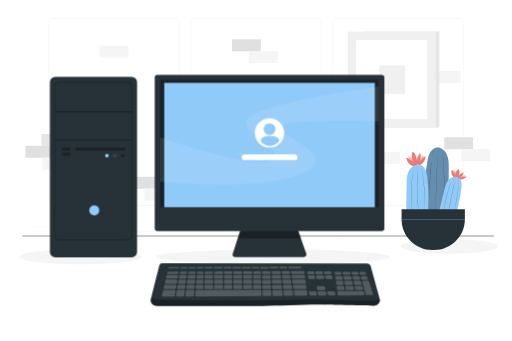
t = 0.00 s
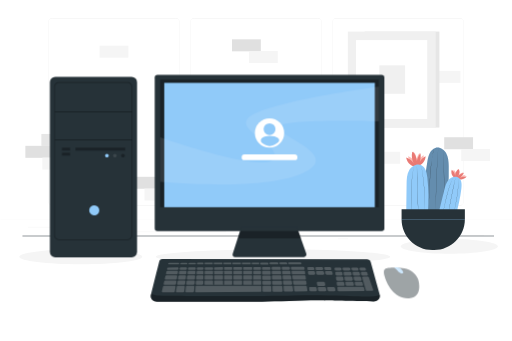
t = 0.93 s
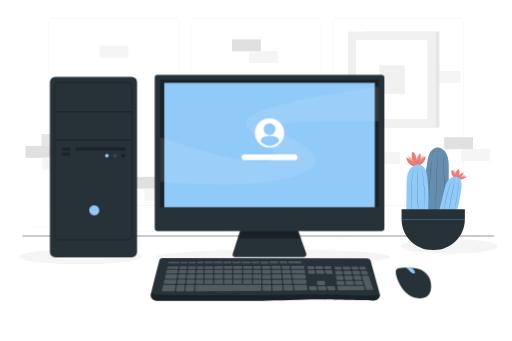
t = 1.87 s
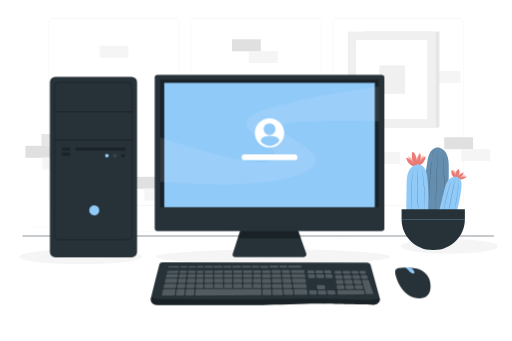
t = 2.80 s
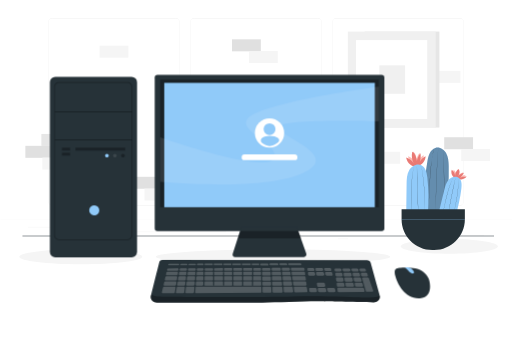
t = 3.73 s
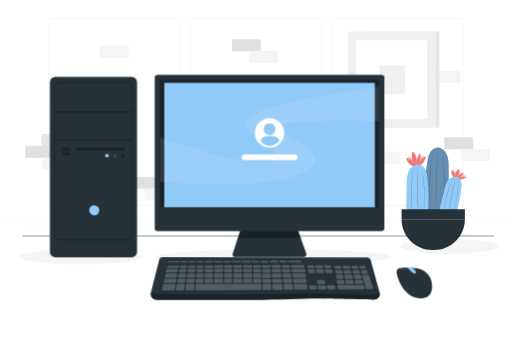
t = 4.67 s

The animated SVG that drew these frames (rendered in a browser with its animation timeline set to each time). Animation: 3 CSS @keyframes rules; one cycle of 5.60 s, repeats indefinitely.

<svg class="animated" id="freepik_stories-desktop-computer" xmlns="http://www.w3.org/2000/svg" viewBox="0 0 750 500" version="1.1" xmlns:xlink="http://www.w3.org/1999/xlink" xmlns:svgjs="http://svgjs.com/svgjs"><style>svg#freepik_stories-desktop-computer:not(.animated) .animable {opacity: 0;}svg#freepik_stories-desktop-computer.animated #freepik--Keyboard--inject-49 {animation: 3s Infinite  linear floating;animation-delay: 0s;}svg#freepik_stories-desktop-computer.animated #freepik--Mouse--inject-49 {animation: 2.6s 1 forwards cubic-bezier(.36,-0.01,.5,1.38) slideLeft,1.5s Infinite  linear shake;animation-delay: 0s,2.6s;}            @keyframes floating {                0% {                    opacity: 1;                    transform: translateY(0px);                }                50% {                    transform: translateY(-10px);                }                100% {                    opacity: 1;                    transform: translateY(0px);                }            }                    @keyframes slideLeft {                0% {                    opacity: 0;                    transform: translateX(-30px);                }                100% {                    opacity: 1;                    transform: translateX(0);                }            }                    @keyframes shake {                10%, 90% {                    transform: translate3d(-1px, 0, 0);                  }                  20%, 80% {                    transform: translate3d(2px, 0, 0);                  }                  30%, 50%, 70% {                    transform: translate3d(-4px, 0, 0);                  }                  40%, 60% {                    transform: translate3d(4px, 0, 0);                  }            }        </style><g id="freepik--background-complete--inject-49" class="animable" style="transform-origin: 375.108px 188.45px;"><rect x="632.484" y="103.941" width="42.284" height="17.558" style="fill: rgb(245, 245, 245); transform-origin: 653.626px 112.72px;" id="elptk8pyrxinr" class="animable"></rect><g id="el9rcl8lcln9k" class="animable" style="transform-origin: 576.778px 116.662px;"><rect x="534.209" y="46.303" width="109.678" height="140.719" style="fill: rgb(230, 230, 230); transform-origin: 589.048px 116.662px;" id="elkau15p1g33" class="animable"></rect><rect x="509.67" y="46.303" width="128.835" height="140.719" style="fill: rgb(240, 240, 240); transform-origin: 574.087px 116.662px;" id="elkzj9u5fe5y" class="animable"></rect><rect x="521.549" y="58.802" width="104.518" height="115.721" style="fill: rgb(255, 255, 255); transform-origin: 573.808px 116.662px;" id="elhf3eqojpw3o" class="animable"></rect><rect x="555.881" y="95.777" width="37.728" height="41.772" style="fill: rgb(240, 240, 240); transform-origin: 574.745px 116.663px;" id="elseo5hupgwuq" class="animable"></rect></g><g id="el2c97a9c5jtw" class="animable" style="transform-origin: 375.108px 188.45px;"><g id="elbm6brkh09g8" class="animable" style="transform-origin: 375.108px 174.099px;"><g id="eln9nrm1nag2b" class="animable" style="transform-origin: 375.108px 163.873px;"><g id="eludp9qdhcugd" class="animable" style="transform-origin: 479.254px 163.873px;"><path d="M673.842,301.372h-180.746c-3.232,0-5.862-2.63-5.862-5.862V32.236c0-3.232,2.63-5.862,5.862-5.862h180.746c3.232,0,5.862,2.629,5.862,5.862V295.51c0,3.233-2.63,5.862-5.862,5.862ZM493.096,26.624c-3.095,0-5.612,2.518-5.612,5.612V295.51c0,3.095,2.518,5.612,5.612,5.612h180.746c3.095,0,5.612-2.518,5.612-5.612V32.236c0-3.094-2.518-5.612-5.612-5.612h-180.746Z" style="fill: rgb(224, 224, 224); transform-origin: 583.469px 163.873px;" id="elbdhqswr04db" class="animable"></path><path d="M465.414,301.372h-180.747c-3.232,0-5.862-2.63-5.862-5.862V32.236c0-3.232,2.629-5.862,5.862-5.862h180.747c3.232,0,5.862,2.629,5.862,5.862V295.51c0,3.233-2.63,5.862-5.862,5.862ZM284.668,26.624c-3.094,0-5.612,2.518-5.612,5.612V295.51c0,3.095,2.518,5.612,5.612,5.612h180.747c3.095,0,5.612-2.518,5.612-5.612V32.236c0-3.094-2.518-5.612-5.612-5.612h-180.747Z" style="fill: rgb(224, 224, 224); transform-origin: 375.04px 163.873px;" id="el3yyzwhxcepv" class="animable"></path></g><path d="M257.12,301.372H76.374c-3.232,0-5.862-2.63-5.862-5.862V32.236c0-3.232,2.629-5.862,5.862-5.862h180.746c3.232,0,5.862,2.629,5.862,5.862V295.51c0,3.233-2.63,5.862-5.862,5.862ZM76.374,26.624c-3.094,0-5.612,2.518-5.612,5.612V295.51c0,3.095,2.518,5.612,5.612,5.612h180.746c3.095,0,5.612-2.518,5.612-5.612V32.236c0-3.094-2.517-5.612-5.612-5.612H76.374Z" style="fill: rgb(224, 224, 224); transform-origin: 166.747px 163.873px;" id="elah5735sb019" class="animable"></path></g><rect x=".108" y="321.703" width="750" height=".12" style="fill: rgb(224, 224, 224); transform-origin: 375.108px 321.763px;" id="elynwp88cwb1" class="animable"></rect></g><g id="elg0md82a6cqj" class="animable" style="transform-origin: 375px 341.634px;"><rect x="653.626" y="345.54" width="55.729" height=".421" style="fill: rgb(235, 235, 235); transform-origin: 681.49px 345.751px;" id="el6zalgt22z3o" class="animable"></rect><rect x="495.044" y="350.105" width="14.627" height=".421" style="fill: rgb(235, 235, 235); transform-origin: 502.357px 350.316px;" id="elloy7woo018q" class="animable"></rect><rect x="40.645" y="332.742" width="72.675" height=".421" style="fill: rgb(235, 235, 235); transform-origin: 76.9825px 332.953px;" id="el1p9yp8svzv3" class="animable"></rect><rect x="128.299" y="332.742" width="10.655" height=".421" style="fill: rgb(235, 235, 235); transform-origin: 133.626px 332.953px;" id="eldfe45816beu" class="animable"></rect><rect x="173.586" y="339.846" width="157.613" height=".421" style="fill: rgb(235, 235, 235); transform-origin: 252.393px 340.057px;" id="el6virvxik85r" class="animable"></rect></g></g><g id="el77yzoifj04o" class="animable" style="transform-origin: 70.404px 222.524px;"><rect x="36.813" y="213.843" width="42.284" height="17.558" style="fill: rgb(224, 224, 224); transform-origin: 57.955px 222.622px;" id="elge1pdr7t1d" class="animable"></rect><rect x="60.311" y="196.417" width="42.284" height="17.558" style="fill: rgb(230, 230, 230); transform-origin: 81.453px 205.196px;" id="el94m6r4hrx5c" class="animable"></rect><rect x="61.711" y="231.072" width="42.284" height="17.558" style="fill: rgb(245, 245, 245); transform-origin: 82.853px 239.851px;" id="eleeorn8194d" class="animable"></rect></g><g id="elytjwbeo8uz" class="animable" style="transform-origin: 373.38px 75.0805px;"><rect x="339.789" y="57.687" width="42.284" height="17.558" style="fill: rgb(224, 224, 224); transform-origin: 360.931px 66.466px;" id="elze0vyli5jvg" class="animable"></rect><rect x="364.687" y="74.916" width="42.284" height="17.558" style="fill: rgb(245, 245, 245); transform-origin: 385.829px 83.695px;" id="elbpyr2my2qd" class="animable"></rect></g><g id="elhmlddc5fr5l" class="animable" style="transform-origin: 220.168px 276.611px;"><rect x="186.577" y="259.217" width="42.284" height="17.558" style="fill: rgb(224, 224, 224); transform-origin: 207.719px 267.996px;" id="elgexvgrzhpio" class="animable"></rect><rect x="211.476" y="276.446" width="42.284" height="17.558" style="fill: rgb(245, 245, 245); transform-origin: 232.618px 285.225px;" id="elchbkndkn67" class="animable"></rect></g><g id="elpsdgy9wrht" class="animable" style="transform-origin: 684.555px 218.635px;"><rect x="650.963" y="201.242" width="42.284" height="17.558" style="fill: rgb(224, 224, 224); transform-origin: 672.105px 210.021px;" id="el87hq3he74c9" class="animable"></rect><rect x="675.862" y="218.471" width="42.284" height="17.558" style="fill: rgb(245, 245, 245); transform-origin: 697.004px 227.25px;" id="elmtd9nk6ybjq" class="animable"></rect></g><rect x="145.605" y="67" width="42.284" height="17.558" style="fill: rgb(245, 245, 245); transform-origin: 166.747px 75.779px;" id="el4p2cveletr" class="animable"></rect><rect x="544.028" y="222.524" width="42.284" height="17.558" style="fill: rgb(245, 245, 245); transform-origin: 565.17px 231.303px;" id="el0ea1dfdxncgb" class="animable"></rect></g><g id="freepik--Shadows--inject-49" class="animable" style="transform-origin: 378.85px 368.904px;"><path d="M571.745,376.564c0,6.046-76.931,10.947-171.83,10.947s-171.83-4.901-171.83-10.947,76.931-10.947,171.83-10.947,171.83,4.901,171.83,10.947Z" style="fill: rgb(245, 245, 245); transform-origin: 399.915px 376.564px;" id="eljlsx9n1y6ad" class="animable"></path><path d="M208.17,376.564c0,6.046-40.352,10.947-90.128,10.947s-90.128-4.901-90.128-10.947,40.352-10.947,90.128-10.947,90.128,4.901,90.128,10.947Z" style="fill: rgb(245, 245, 245); transform-origin: 118.042px 376.564px;" id="el4gtmjx23rqr" class="animable"></path><path d="M729.787,361.245c0,6.046-31.95,10.947-71.362,10.947s-71.362-4.901-71.362-10.947,31.95-10.947,71.362-10.947,71.362,4.901,71.362,10.947Z" style="fill: rgb(245, 245, 245); transform-origin: 658.425px 361.245px;" id="ellx6is3hbgt" class="animable"></path></g><g id="freepik--Table--inject-49" class="animable" style="transform-origin: 378.361px 345.96px;"><path d="M723.798,346.335H32.925c-.207,0-.375-.168-.375-.375s.168-.375,.375-.375H723.798c.207,0,.375,.168,.375,.375s-.168,.375-.375,.375Z" style="fill: rgb(38, 50, 56); transform-origin: 378.361px 345.96px;" id="el6lw0v2ynof3" class="animable"></path></g><g id="freepik--Plant--inject-49" class="animable" style="transform-origin: 636.054px 291.56px;"><g id="elv3znlpq6cmq" class="animable" style="transform-origin: 636.054px 291.56px;"><g id="elj9t3nlb830s" class="animable" style="transform-origin: 609.461px 233.274px;"><path d="M614.117,234.121c1.09-3.276,1.346-6.825,.739-10.223-2.173,2.704-3.64,5.97-4.219,9.39-.358-2.094-.723-4.207-1.527-6.173-.805-1.966-2.098-3.8-3.936-4.865-1.107,4.533-.543,9.455,1.561,13.621-1.922-3.298-5.138-5.819-8.799-6.896,.701,4.984,4.489,9.4,9.309,10.85l3.426-.438c2.789-.494,5.394-1.969,7.253-4.105,1.859-2.137,2.96-4.92,3.064-7.751-2.891,1.427-5.325,3.761-6.87,6.59Z" style="fill: rgb(253, 187, 181); transform-origin: 609.462px 231.038px;" id="elweqizp7wg1d" class="animable"></path><path d="M615.221,237.24c1.348-4.052,1.665-8.443,.914-12.647-2.688,3.345-4.504,7.386-5.22,11.617-.443-2.59-.894-5.204-1.889-7.636-.996-2.432-2.596-4.7-4.87-6.018-1.37,5.608-.672,11.697,1.931,16.85-2.377-4.08-6.356-7.198-10.886-8.531,.867,6.166,5.554,11.629,11.516,13.423l4.239-.542c3.45-.612,6.673-2.436,8.973-5.079,2.3-2.643,3.661-6.087,3.791-9.588-3.576,1.765-6.587,4.653-8.499,8.152Z" style="fill: rgb(233, 122, 117); transform-origin: 609.461px 233.427px;" id="elvgnwl2j30xo" class="animable"></path></g><g id="eloiwuao5wqk" class="animable" style="transform-origin: 672.611px 255.411px;"><path d="M674.88,257.984c1.996-1.402,3.473-3.274,4.254-5.39-2.593,.672-4.865,1.925-6.535,3.602,.493-1.298,.989-2.61,1.104-4.007s-.18-2.908-1.157-4.199c-2.465,2.093-3.83,5.039-3.779,8.152-.23-2.562-1.703-5.186-4.029-7.18-1.287,3.032-.076,6.927,2.974,9.568l2.701,1.062c2.248,.788,4.716,.963,6.87,.486,2.154-.477,3.98-1.602,5.083-3.132-2.662-.31-5.314,.058-7.487,1.038Z" style="fill: rgb(253, 187, 181); transform-origin: 673.298px 254.166px;" id="el8gjvflhuekg" class="animable"></path><path d="M674.568,260.135c2.469-1.735,4.296-4.05,5.263-6.668-3.207,.832-6.019,2.381-8.084,4.456,.61-1.606,1.223-3.228,1.366-4.957,.143-1.729-.222-3.597-1.432-5.195-3.049,2.59-4.739,6.234-4.675,10.085-.285-3.17-2.107-6.416-4.985-8.882-1.592,3.751-.094,8.569,3.68,11.836l3.342,1.314c2.782,.975,5.834,1.191,8.499,.601,2.665-.59,4.923-1.982,6.288-3.875-3.293-.384-6.574,.071-9.262,1.284Z" style="fill: rgb(233, 122, 117); transform-origin: 672.611px 255.411px;" id="elaizm5cmwksa" class="animable"></path></g><g id="elm50y7xdhzrm" class="animable" style="transform-origin: 638.662px 264.085px;"><path d="M657.581,243.187c-.157-6.358-.588-12.975-3.719-18.511-3.131-5.536-9.751-9.611-15.851-7.809-7.452,2.201-10.181,11.164-11.542,18.814-4.463,25.091-6.748,50.569-6.82,76.054l34.775-3.08c1.847-21.782,3.695-43.615,3.157-65.469Z" style="fill: rgb(144, 202, 249); transform-origin: 638.662px 264.085px;" id="eldpahlmljkhj" class="animable"></path><path d="M636.17,217.906c-2.224,7.456-3.373,15.275-4.235,22.994-2.548,23.292-2.636,46.76-4.223,70.121,.888-15.59,1.222-31.205,2.117-46.796,1.103-15.525,1.868-31.321,6.342-46.318h0Z" style="fill: rgb(38, 50, 56); transform-origin: 631.941px 264.464px;" id="elvu6hmlybyvq" class="animable"></path><path d="M642.232,216.728c-2.334,31.06-3.036,62.223-3.886,93.351,.537-31.133,1.243-62.316,3.886-93.351h0Z" style="fill: rgb(38, 50, 56); transform-origin: 640.289px 263.403px;" id="elfpvaxkndcr4" class="animable"></path><path d="M649.236,219.348c1.074,14.952,1.574,29.942,1.73,44.931,.003,14.975-.114,30.031-2.233,44.881,1.919-14.871,2.059-29.905,1.983-44.879-.081-14.987-.606-29.971-1.48-44.933h0Z" style="fill: rgb(38, 50, 56); transform-origin: 649.85px 264.254px;" id="elbhp1a5vbl3" class="animable"></path><g id="elqqrz0ocsi4f"><g style="opacity: 0.3; transform-origin: 638.662px 264.085px;" class="animable"><path d="M657.581,243.187c-.157-6.358-.588-12.975-3.719-18.511-3.131-5.536-9.751-9.611-15.851-7.809-7.452,2.201-10.181,11.164-11.542,18.814-4.463,25.091-6.748,50.569-6.82,76.054l34.775-3.08c1.847-21.782,3.695-43.615,3.157-65.469Z" id="elq2skbuc93x" class="animable" style="transform-origin: 638.662px 264.085px;"></path></g></g></g><g id="elgettircw9z7" class="animable" style="transform-origin: 611.563px 279.196px;"><path d="M626.202,260.01c-.75-6.901-2.496-14.863-8.756-17.862-6.399-3.065-14.371,1.201-17.861,7.378-3.49,6.178-3.671,13.616-3.765,20.711-.206,15.675-.412,31.35-.618,47.025l32.002-4.815c1.224-17.463,.888-35.034-1.002-52.437Z" style="fill: rgb(144, 202, 249); transform-origin: 611.563px 279.196px;" id="eliyfmsimeksk" class="animable"></path><path d="M606.692,243.121c-5.125,23.926-3.63,48.622-3.394,72.923-.553-24.282-2.034-49.06,3.394-72.923h0Z" style="fill: rgb(38, 50, 56); transform-origin: 604.691px 279.583px;" id="elx38a2ofqfmm" class="animable"></path><path d="M611.026,243.027c.242,23.802,.853,47.749,2.209,71.522-1.671-23.792-2.275-47.673-2.209-71.522h0Z" style="fill: rgb(38, 50, 56); transform-origin: 612.128px 278.788px;" id="el43xlbqndgim" class="animable"></path><path d="M617.446,242.148c3.925,23.435,6.379,47.32,5.09,71.093,.975-23.784-1.472-47.607-5.09-71.093h0Z" style="fill: rgb(38, 50, 56); transform-origin: 620.164px 277.694px;" id="elpxo8u64us3h" class="animable"></path></g><g id="eljro5avdqgdk" class="animable" style="transform-origin: 659.349px 287.961px;"><path d="M676.134,276.34c.653-5.414,.733-11.817-3.523-15.225-4.351-3.484-11.21-1.637-14.979,2.469-3.769,4.106-5.231,9.765-6.564,15.177-2.945,11.957-5.891,23.915-8.836,35.872l25.343,2.007c4.042-13.144,6.91-26.649,8.558-40.301Z" style="fill: rgb(144, 202, 249); transform-origin: 659.349px 287.961px;" id="elrggp24mkxv" class="animable"></path><path d="M664.21,259.947c-8.146,17.409-11.391,36.563-15.566,55.194,3.861-18.684,7.138-37.914,15.566-55.194h0Z" style="fill: rgb(38, 50, 56); transform-origin: 656.427px 287.544px;" id="elqmtoqb53fgp" class="animable"></path><path d="M667.543,260.646c-4.023,18.3-7.801,36.662-11.03,55.119,2.919-18.507,6.705-36.89,11.03-55.119h0Z" style="fill: rgb(38, 50, 56); transform-origin: 662.028px 288.205px;" id="ellyqb7ko56s" class="animable"></path><path d="M672.611,261.115c-1.131,18.631-3.502,37.351-8.749,55.303,4.943-18.034,7.307-36.691,8.749-55.303h0Z" style="fill: rgb(38, 50, 56); transform-origin: 668.237px 288.766px;" id="eluhf1is8xx9" class="animable"></path></g><path d="M588.466,306.681h92.791v14.892c0,24.898-20.214,45.111-45.111,45.111h-2.569c-24.898,0-45.111-20.214-45.111-45.111v-14.893h0Z" style="fill: rgb(38, 50, 56); transform-origin: 634.862px 336.682px;" id="el6buoc9j35f4" class="animable"></path><path d="M588.519,322.754h92.685c.322,0,.322-.5,0-.5h-92.685c-.322,0-.322,.5,0,.5h0Z" style="fill: rgb(144, 202, 249); transform-origin: 634.861px 322.504px;" id="eltbwjh26k7w" class="animable"></path></g></g><g id="freepik--Keyboard--inject-49" class="animable" style="transform-origin: 388.653px 417.359px;"><g id="elgyn0aj21sd4" class="animable" style="transform-origin: 388.653px 417.359px;"><path d="M229.847,448.58c-5.871-.012-10.25-4.658-9.064-9.616,3.511-14.677,10.279-41.27,12.52-50.052,.433-1.695,2.176-2.898,4.189-2.895l300.27,.503c2.602,.004,4.861,1.548,5.461,3.731l13.239,48.2c1.405,5.114-3.167,9.994-9.261,9.877-20.968-.404-63.166-1.247-75.8-1.731-17.037-.653-64.742,1.632-87.079,1.959-18.502,.27-120.121,.093-154.476,.024Z" style="fill: rgb(38, 50, 56); transform-origin: 388.653px 417.359px;" id="elp7erlwloa1" class="animable"></path><g id="elt0uba2kth9"><g style="opacity: 0.2; transform-origin: 498.588px 415.51px;" class="animable"><path d="M516.986,415.995l-.689-3.141c-.157-.716-.882-1.234-1.727-1.234h-8.232c-1.079,0-1.904,.831-1.736,1.75l.571,3.141c.134,.737,.871,1.281,1.736,1.281h8.349c1.102,0,1.932-.864,1.727-1.797Z" style="fill: rgb(255, 255, 255); transform-origin: 510.798px 414.706px;" id="elcipln8sq83" class="animable"></path><path d="M503.422,416.042l-.571-3.141c-.134-.737-.871-1.281-1.736-1.281h-7.142c-1.051,0-1.867,.79-1.746,1.69l.422,3.141c.103,.764,.853,1.341,1.746,1.341h7.292c1.079,0,1.904-.831,1.736-1.75Z" style="fill: rgb(255, 255, 255); transform-origin: 497.83px 414.706px;" id="elty78hmtxjcg" class="animable"></path><path d="M502.494,419.212h-7.503c-1.051,0-1.867,.79-1.746,1.69l.422,3.142c.103,.765,.853,1.341,1.746,1.341h7.653c1.079,0,1.904-.831,1.736-1.75l-.571-3.141c-.134-.737-.871-1.281-1.736-1.281Z" style="fill: rgb(255, 255, 255); transform-origin: 499.028px 422.299px;" id="el1scuz21z5s8" class="animable"></path><path d="M533.287,427.952c-.195-.675-.898-1.149-1.705-1.149h-11.576l-.628,.102-.022-.102h-13.368l-.595,.08-.015-.08h-9.368c-1.051,0-1.867,.79-1.746,1.69l.456,3.401c.104,.772,.867,1.351,1.768,1.341l35.985-.394c1.134-.012,1.957-.934,1.683-1.882l-.87-3.007Z" style="fill: rgb(255, 255, 255); transform-origin: 514.23px 430.019px;" id="elqqiq818jd4" class="animable"></path><path d="M493.375,410.201h6.931c1.079,0,1.903-.831,1.736-1.75l-.423-2.327c-.134-.737-.871-1.281-1.736-1.281h-6.82c-1.051,0-1.867,.79-1.746,1.69l.312,2.327c.103,.764,.853,1.341,1.746,1.341Z" style="fill: rgb(255, 255, 255); transform-origin: 496.684px 407.522px;" id="elk71ysy3pmrr" class="animable"></path><path d="M505.53,410.201h8.065c1.102,0,1.932-.864,1.727-1.797l-.51-2.327c-.157-.716-.882-1.234-1.727-1.234h-7.978c-1.079,0-1.903,.831-1.736,1.75l.423,2.327c.134,.737,.871,1.281,1.736,1.281Z" style="fill: rgb(255, 255, 255); transform-origin: 509.351px 407.522px;" id="elq17jgaba38" class="animable"></path><path d="M516.965,402.809h6.579c1.143,0,1.982-.926,1.705-1.882l-.418-1.445c-.195-.675-.898-1.149-1.705-1.149h-6.478c-1.102,0-1.932,.864-1.727,1.797l.317,1.445c.157,.716,.882,1.234,1.727,1.234Z" style="fill: rgb(255, 255, 255); transform-origin: 520.096px 400.571px;" id="ely7flz4ms7o" class="animable"></path><path d="M527.606,408.319l-.673-2.327c-.195-.675-.898-1.149-1.705-1.149h-6.891c-1.102,0-1.932,.864-1.727,1.797l.51,2.327c.157,.716,.882,1.234,1.727,1.234h7.054c1.143,0,1.982-.926,1.705-1.882Z" style="fill: rgb(255, 255, 255); transform-origin: 522.119px 407.522px;" id="elw2cq352v6ng" class="animable"></path><path d="M503.901,402.809h7.811c1.102,0,1.932-.864,1.727-1.797l-.317-1.445c-.157-.716-.882-1.234-1.727-1.234h-7.757c-1.079,0-1.904,.831-1.736,1.75l.262,1.445c.134,.737,.871,1.281,1.736,1.281Z" style="fill: rgb(255, 255, 255); transform-origin: 507.675px 400.571px;" id="elss7pmvcroeq" class="animable"></path><path d="M528.864,402.809h5.604c1.178,0,2.023-.98,1.683-1.953l-.505-1.444c-.224-.64-.907-1.079-1.683-1.079h-5.517c-1.143,0-1.982,.926-1.705,1.882l.418,1.445c.195,.675,.899,1.149,1.705,1.149Z" style="fill: rgb(255, 255, 255); transform-origin: 531.457px 400.571px;" id="el1m3dqu8ew2f" class="animable"></path><path d="M536.339,432.636l8.775,.067c1.169-.013,1.998-.987,1.661-1.952l-6.306-18.052c-.224-.64-.907-1.078-1.683-1.078h-6.277c-1.143,0-1.982,.926-1.705,1.882l5.536,19.134h0Z" style="fill: rgb(255, 255, 255); transform-origin: 538.801px 422.162px;" id="elxgnrioeia7c" class="animable"></path><path d="M500.413,401.058l-.263-1.445c-.134-.737-.871-1.281-1.736-1.281h-6.539c-1.051,0-1.867,.79-1.746,1.69l.194,1.445c.103,.764,.853,1.341,1.746,1.341h6.608c1.079,0,1.903-.831,1.736-1.75Z" style="fill: rgb(255, 255, 255); transform-origin: 495.276px 400.57px;" id="elx16woo2vew" class="animable"></path><path d="M453.187,409.038h6.931c1.079,0,1.903-.831,1.736-1.75l-.423-2.327c-.134-.737-.871-1.281-1.736-1.281h-6.82c-1.051,0-1.867,.79-1.746,1.69l.312,2.327c.103,.764,.853,1.341,1.746,1.341Z" style="fill: rgb(255, 255, 255); transform-origin: 456.496px 406.359px;" id="elm0jwm9v6d1" class="animable"></path><path d="M465.342,409.038h8.065c1.101,0,1.932-.864,1.727-1.797l-.51-2.327c-.157-.716-.882-1.234-1.727-1.234h-7.978c-1.079,0-1.903,.831-1.736,1.75l.423,2.327c.134,.737,.871,1.281,1.736,1.281Z" style="fill: rgb(255, 255, 255); transform-origin: 469.163px 406.359px;" id="elsis581qnkt" class="animable"></path><path d="M477.173,402.261h6.579c1.143,0,1.982-.926,1.705-1.882l-.418-1.444c-.195-.675-.899-1.149-1.705-1.149h-6.478c-1.102,0-1.932,.864-1.727,1.797l.317,1.444c.157,.716,.882,1.234,1.727,1.234Z" style="fill: rgb(255, 255, 255); transform-origin: 480.304px 400.024px;" id="elf2kc4p73m3p" class="animable"></path><path d="M487.419,407.155l-.673-2.327c-.195-.675-.898-1.149-1.705-1.149h-6.891c-1.102,0-1.932,.864-1.727,1.797l.51,2.327c.157,.716,.882,1.234,1.727,1.234h7.054c1.143,0,1.982-.926,1.705-1.882Z" style="fill: rgb(255, 255, 255); transform-origin: 481.932px 406.358px;" id="elamc3us46q3" class="animable"></path><path d="M464.11,402.261h7.811c1.102,0,1.932-.864,1.727-1.797l-.317-1.445c-.157-.716-.882-1.234-1.727-1.234h-7.757c-1.079,0-1.903,.831-1.736,1.75l.262,1.445c.134,.737,.871,1.281,1.736,1.281Z" style="fill: rgb(255, 255, 255); transform-origin: 467.884px 400.023px;" id="el97xigvke4lw" class="animable"></path><path d="M460.622,400.511l-.263-1.444c-.134-.737-.871-1.281-1.736-1.281h-6.539c-1.051,0-1.867,.79-1.746,1.69l.194,1.444c.103,.764,.853,1.341,1.746,1.341h6.608c1.079,0,1.904-.831,1.736-1.75Z" style="fill: rgb(255, 255, 255); transform-origin: 455.485px 400.023px;" id="elvhcyty1qf6p" class="animable"></path><path d="M531.999,423.502l-.909-3.141c-.195-.675-.898-1.149-1.705-1.149h-7.898c-1.102,0-1.932,.864-1.727,1.797l.689,3.141c.157,.716,.882,1.234,1.727,1.234h8.118c1.143,0,1.982-.926,1.705-1.882Z" style="fill: rgb(255, 255, 255); transform-origin: 525.891px 422.298px;" id="elklwsokcr6ar" class="animable"></path><path d="M529.803,415.91l-.909-3.141c-.195-.675-.898-1.149-1.705-1.149h-7.366c-1.101,0-1.932,.864-1.727,1.797l.689,3.141c.157,.716,.882,1.234,1.727,1.234h7.586c1.143,0,1.982-.926,1.705-1.882Z" style="fill: rgb(255, 255, 255); transform-origin: 523.96px 414.706px;" id="elxu4yj9590xb" class="animable"></path><path d="M538.915,408.248l-.889-2.49c-.194-.544-.777-.915-1.437-.915h-6.041c-1.143,0-1.982,.926-1.705,1.882l.673,2.327c.195,.675,.898,1.149,1.705,1.149h6.01c1.178,0,2.023-.98,1.683-1.953Z" style="fill: rgb(255, 255, 255); transform-origin: 533.89px 407.522px;" id="el1rovdv48yqm" class="animable"></path><path d="M518.651,423.587l-.689-3.142c-.157-.716-.882-1.234-1.727-1.234h-8.516c-1.079,0-1.903,.831-1.736,1.75l.571,3.141c.134,.737,.871,1.281,1.736,1.281h8.634c1.102,0,1.932-.864,1.727-1.797Z" style="fill: rgb(255, 255, 255); transform-origin: 512.322px 422.297px;" id="el7o5rtv8xwj9" class="animable"></path><path d="M476.572,423.75l-.689-3.141c-.157-.716-.882-1.234-1.727-1.234h-8.232c-1.079,0-1.904,.831-1.736,1.75l.571,3.141c.134,.737,.871,1.281,1.736,1.281h8.349c1.101,0,1.932-.864,1.727-1.797Z" style="fill: rgb(255, 255, 255); transform-origin: 470.384px 422.461px;" id="elx26y3oegqu" class="animable"></path><path d="M462.08,426.966h-7.503c-1.051,0-1.867,.79-1.746,1.69l.422,3.141c.103,.764,.853,1.341,1.746,1.341h7.653c1.079,0,1.903-.831,1.736-1.75l-.571-3.141c-.134-.737-.871-1.281-1.736-1.281Z" style="fill: rgb(255, 255, 255); transform-origin: 458.614px 430.052px;" id="el97pn712ry2n" class="animable"></path><path d="M491.585,431.256l-.909-3.141c-.195-.675-.898-1.149-1.705-1.149h-7.898c-1.102,0-1.932,.864-1.727,1.797l.689,3.141c.157,.716,.882,1.234,1.727,1.234h8.118c1.143,0,1.982-.926,1.705-1.882Z" style="fill: rgb(255, 255, 255); transform-origin: 485.476px 430.052px;" id="el8d6bjtx95zo" class="animable"></path><path d="M478.237,431.342l-.689-3.142c-.157-.716-.882-1.234-1.727-1.234h-8.516c-1.079,0-1.903,.831-1.736,1.75l.571,3.141c.134,.737,.871,1.281,1.736,1.281h8.634c1.102,0,1.932-.864,1.727-1.797Z" style="fill: rgb(255, 255, 255); transform-origin: 471.908px 430.052px;" id="elgp17cuzf4dv" class="animable"></path></g></g><g id="elytgod9gzyzg"><g style="opacity: 0.2; transform-origin: 343.706px 416.086px;" class="animable"><path d="M285.008,422.445l.254-3.532c.055-.76-.645-1.402-1.528-1.402h-9.038c-.786,0-1.445,.514-1.523,1.188l-.412,3.532c-.091,.777,.617,1.452,1.523,1.452h9.196c.809,0,1.478-.542,1.528-1.239Z" style="fill: rgb(255, 255, 255); transform-origin: 279.009px 420.597px;" id="elnv5lvtsjhus" class="animable"></path><path d="M289.288,408.5h7.193c.835,0,1.517-.578,1.531-1.298l.053-2.717c.014-.738-.675-1.343-1.531-1.343h-7.051c-.809,0-1.478,.542-1.528,1.239l-.195,2.717c-.055,.76,.645,1.402,1.528,1.402Z" style="fill: rgb(255, 255, 255); transform-origin: 292.911px 405.821px;" id="eloz21kb27tcc" class="animable"></path><path d="M276.055,408.5h8.516c.809,0,1.478-.543,1.528-1.239l.195-2.717c.055-.76-.645-1.402-1.528-1.402h-8.395c-.786,0-1.445,.514-1.523,1.188l-.317,2.717c-.091,.778,.617,1.452,1.523,1.452Z" style="fill: rgb(255, 255, 255); transform-origin: 280.41px 405.821px;" id="el44i02k1emdh" class="animable"></path><path d="M300.47,408.5h10.748c.454,0,.823-.318,.823-.71v-3.938c0-.392-.368-.71-.823-.71h-10.67c-.449,0-.815,.31-.823,.698l-.077,3.938c-.008,.397,.363,.722,.823,.722Z" style="fill: rgb(255, 255, 255); transform-origin: 305.844px 405.821px;" id="elbybi7ec44ao" class="animable"></path><path d="M342.594,408.5h11.21c.454,0,.823-.318,.823-.71v-3.938c0-.392-.368-.71-.823-.71h-11.21c-.454,0-.823,.318-.823,.71v3.938c0,.392,.368,.71,.823,.71Z" style="fill: rgb(255, 255, 255); transform-origin: 348.199px 405.821px;" id="elaxcxkcc5w6r" class="animable"></path><path d="M329.123,408.5h10.179c.454,0,.823-.318,.823-.71v-3.938c0-.392-.368-.71-.823-.71h-10.179c-.454,0-.823,.318-.823,.71v3.938c0,.392,.368,.71,.823,.71Z" style="fill: rgb(255, 255, 255); transform-origin: 334.212px 405.821px;" id="elq9d4mkdtx8q" class="animable"></path><path d="M357.096,408.5h11.407c.449,0,.815-.311,.823-.698l.076-3.938c.008-.396-.363-.721-.823-.721h-11.483c-.454,0-.823,.318-.823,.71v3.938c0,.392,.368,.71,.823,.71Z" style="fill: rgb(255, 255, 255); transform-origin: 362.838px 405.822px;" id="elufmwcxrk6lg" class="animable"></path><path d="M314.509,408.5h11.323c.455,0,.823-.318,.823-.71v-3.938c0-.392-.368-.71-.823-.71h-11.323c-.454,0-.823,.318-.823,.71v3.938c0,.392,.368,.71,.823,.71Z" style="fill: rgb(255, 255, 255); transform-origin: 320.171px 405.821px;" id="elkcpb7a6ce8" class="animable"></path><path d="M395.716,417.725h-10.134c-.725,0-1.31,.513-1.298,1.138l.077,3.934c.012,.611,.589,1.101,1.298,1.101h10.221c.735,0,1.324-.526,1.297-1.159l-.164-3.934c-.025-.602-.598-1.079-1.297-1.079Z" style="fill: rgb(255, 255, 255); transform-origin: 390.731px 420.812px;" id="elg6zc09ocum" class="animable"></path><path d="M411.631,417.725h-11.671c-.735,0-1.324,.526-1.297,1.159l.164,3.934c.025,.602,.598,1.079,1.297,1.079h11.857c.756,0,1.352-.555,1.294-1.205l-.35-3.934c-.052-.583-.616-1.034-1.294-1.034Z" style="fill: rgb(255, 255, 255); transform-origin: 405.971px 420.811px;" id="el2wcw4wl244o" class="animable"></path><path d="M296.253,417.511h-7.802c-.809,0-1.478,.543-1.528,1.239l-.254,3.532c-.055,.76,.645,1.402,1.528,1.402h7.987c.836,0,1.517-.578,1.531-1.298l.069-3.532c.014-.738-.675-1.343-1.531-1.343Z" style="fill: rgb(255, 255, 255); transform-origin: 292.225px 420.598px;" id="el532oghg9quf" class="animable"></path><path d="M398.347,411.079l.164,3.934c.025,.602,.598,1.079,1.297,1.079h11.499c.756,0,1.352-.555,1.294-1.205l-.35-3.934c-.052-.583-.616-1.034-1.294-1.034h-11.313c-.735,0-1.324,.526-1.297,1.159Z" style="fill: rgb(255, 255, 255); transform-origin: 405.475px 413.006px;" id="eld135rhcplu5" class="animable"></path><g id="elg0pst6efjb" class="animable" style="transform-origin: 369.497px 420.598px;"><path d="M369.126,418.233c.008-.396-.363-.721-.823-.721h-11.207c-.454,0-.823,.318-.823,.71v4.753c0,.392,.368,.71,.823,.71h12.159c-.138-.261-.222-.562-.219-.752l.09-4.699Z" style="fill: rgb(255, 255, 255); transform-origin: 362.764px 420.598px;" id="elmoiv1n66529" class="animable"></path><path d="M382.628,418.209c-.007-.387-.374-.698-.823-.698h-10.21c-.449,0-.815,.311-.823,.698l-.091,4.746c-.004,.186-.09,.475-.226,.729h11.443c.46,0,.83-.325,.823-.721l-.092-4.753Z" style="fill: rgb(255, 255, 255); transform-origin: 376.588px 420.598px;" id="elv4ioaz99efo" class="animable"></path></g><path d="M339.302,417.511h-10.179c-.454,0-.823,.318-.823,.71v4.723c0,.392-.368,.71-.823,.71h0c-.454,0-.823-.318-.823-.71v-4.723c0-.392-.368-.71-.823-.71h-11.323c-.454,0-.823,.318-.823,.71v4.723c0,.392-.368,.71-.823,.71h0c-.454,0-.823-.318-.823-.71v-4.723c0-.392-.368-.71-.823-.71h-10.952c-.449,0-.815,.31-.823,.698l-.093,4.753c-.008,.397,.363,.722,.823,.722h39.13c.454,0,.823-.318,.823-.71v-4.753c0-.392-.368-.71-.823-.71Z" style="fill: rgb(255, 255, 255); transform-origin: 319.736px 420.597px;" id="el279acdvxy6kj" class="animable"></path><path d="M353.804,417.511h-11.21c-.454,0-.823,.318-.823,.71v4.753c0,.392,.368,.71,.823,.71h11.21c.454,0,.823-.318,.823-.71v-4.753c0-.392-.368-.71-.823-.71Z" style="fill: rgb(255, 255, 255); transform-origin: 348.199px 420.597px;" id="el7ule1z7rve2" class="animable"></path><path d="M284.279,409.92h-8.698c-.786,0-1.445,.514-1.523,1.188l-.412,3.532c-.091,.777,.617,1.452,1.523,1.452h8.856c.809,0,1.478-.542,1.528-1.239l.254-3.532c.055-.76-.645-1.402-1.528-1.402Z" style="fill: rgb(255, 255, 255); transform-origin: 279.724px 413.005px;" id="el57bsn852y7h" class="animable"></path><path d="M385.362,408.714h9.886c.735,0,1.324-.526,1.297-1.159l-.13-3.119c-.025-.602-.598-1.079-1.297-1.079h-9.817c-.725,0-1.31,.513-1.298,1.138l.061,3.119c.012,.611,.589,1.1,1.298,1.1Z" style="fill: rgb(255, 255, 255); transform-origin: 390.274px 406.035px;" id="elqosbqv2ysq" class="animable"></path><path d="M372.278,408.5h8.841c.725,0,1.31-.513,1.298-1.138l-.061-3.119c-.012-.611-.589-1.101-1.298-1.101h-8.72c-.709,0-1.286,.49-1.298,1.101l-.06,3.119c-.012,.625,.573,1.138,1.298,1.138Z" style="fill: rgb(255, 255, 255); transform-origin: 376.699px 405.821px;" id="el4e9jg2gp1m3" class="animable"></path><path d="M311.217,409.92h-10.803c-.449,0-.815,.31-.823,.698l-.093,4.753c-.008,.397,.363,.722,.823,.722h10.896c.454,0,.823-.318,.823-.71v-4.753c0-.392-.368-.71-.823-.71Z" style="fill: rgb(255, 255, 255); transform-origin: 305.769px 413.007px;" id="elnxjexyf50w" class="animable"></path><path d="M288.742,416.092h7.59c.835,0,1.517-.578,1.531-1.298l.069-3.532c.014-.738-.675-1.343-1.531-1.343h-7.405c-.809,0-1.478,.543-1.528,1.239l-.254,3.532c-.055,.76,.645,1.402,1.528,1.402Z" style="fill: rgb(255, 255, 255); transform-origin: 292.572px 413.006px;" id="elezed12fmxc" class="animable"></path><path d="M428.049,401.724h16.632c.94,0,1.671-.705,1.565-1.511l-.23-1.751c-.09-.69-.77-1.21-1.575-1.206l-16.653,.091c-.946,.005-1.674,.724-1.552,1.533l.25,1.66c.102,.677,.771,1.184,1.562,1.184Z" style="fill: rgb(255, 255, 255); transform-origin: 436.239px 399.49px;" id="elbo2dxqlruj" class="animable"></path><path d="M425.099,409.92h-9.888c-.756,0-1.352,.555-1.294,1.205l.35,3.934c.052,.583,.616,1.034,1.294,1.034h10.13c.783,0,1.388-.594,1.287-1.263l-.592-3.934c-.084-.558-.635-.975-1.287-.975Z" style="fill: rgb(255, 255, 255); transform-origin: 420.451px 413.007px;" id="elb7ojd6x8z6i" class="animable"></path><path d="M431.109,423.684h16.762c.775,0,1.377-.581,1.29-1.245l-.516-3.934c-.074-.566-.629-.994-1.29-.994h-16.838c-.783,0-1.388,.594-1.287,1.263l.592,3.934c.084,.558,.635,.975,1.287,.975Z" style="fill: rgb(255, 255, 255); transform-origin: 439.194px 420.598px;" id="ely17mppeg8dq" class="animable"></path><path d="M262.197,416.092h8.24c.786,0,1.445-.514,1.523-1.188l.412-3.532c.091-.777-.617-1.452-1.523-1.452h-8.079c-.764,0-1.411,.485-1.516,1.138l-.572,3.532c-.129,.794,.587,1.503,1.516,1.503Z" style="fill: rgb(255, 255, 255); transform-origin: 266.523px 413.007px;" id="elbpy7rhkdc0i" class="animable"></path><path d="M368.448,409.92h-11.353c-.454,0-.823,.318-.823,.71v4.753c0,.392,.368,.71,.823,.71h11.261c.449,0,.815-.311,.823-.698l.091-4.753c.008-.396-.363-.721-.823-.721Z" style="fill: rgb(255, 255, 255); transform-origin: 362.771px 413.007px;" id="elubar9ws2b5d" class="animable"></path><polygon points="382.467 409.92 370.931 409.92 370.813 416.092 382.587 416.092 382.467 409.92" style="fill: rgb(255, 255, 255); transform-origin: 376.7px 413.006px;" id="el8fsqtcivdbi" class="animable"></polygon><path d="M325.831,409.92h-11.323c-.454,0-.823,.318-.823,.71v4.753c0,.392,.368,.71,.823,.71h11.323c.455,0,.823-.318,.823-.71v-4.753c0-.392-.368-.71-.823-.71Z" style="fill: rgb(255, 255, 255); transform-origin: 320.169px 413.007px;" id="ellkvb28ldplp" class="animable"></path><path d="M395.4,410.133h-9.967c-.725,0-1.31,.513-1.298,1.138l.077,3.934c.012,.611,.589,1.101,1.298,1.101h10.053c.735,0,1.324-.526,1.297-1.16l-.164-3.934c-.025-.602-.598-1.079-1.297-1.079Z" style="fill: rgb(255, 255, 255); transform-origin: 390.498px 413.219px;" id="elxstlj2y34n" class="animable"></path><path d="M339.302,409.92h-10.179c-.454,0-.823,.318-.823,.71v4.753c0,.392,.368,.71,.823,.71h10.179c.454,0,.823-.318,.823-.71v-4.753c0-.392-.368-.71-.823-.71Z" style="fill: rgb(255, 255, 255); transform-origin: 334.213px 413.007px;" id="el53jljw3uw89" class="animable"></path><path d="M353.804,409.92h-11.21c-.454,0-.823,.318-.823,.71v4.753c0,.392,.368,.71,.823,.71h11.21c.454,0,.823-.318,.823-.71v-4.753c0-.392-.368-.71-.823-.71Z" style="fill: rgb(255, 255, 255); transform-origin: 348.199px 413.007px;" id="elj61v520qfpf" class="animable"></path><path d="M410.354,403.143h-10.992c-.735,0-1.324,.526-1.297,1.159l.13,3.119c.025,.602,.598,1.079,1.297,1.079h11.14c.756,0,1.352-.555,1.294-1.205l-.277-3.119c-.052-.583-.616-1.034-1.294-1.034Z" style="fill: rgb(255, 255, 255); transform-origin: 404.997px 405.821px;" id="eln3n98w7wji" class="animable"></path><path d="M381.953,425.103h-94.714c-.435,0-.794,.292-.821,.666l-.579,8.054c-.029,.411,.351,.757,.828,.753l95.436-.674c.457-.003,.824-.327,.816-.721l-.144-7.38c-.007-.387-.374-.698-.823-.698Z" style="fill: rgb(255, 255, 255); transform-origin: 334.378px 429.839px;" id="el15ahl23umru" class="animable"></path><path d="M396.031,425.317h-10.302c-.725,0-1.31,.513-1.298,1.138l.127,6.534c.012,.614,.596,1.105,1.308,1.1l10.444-.074c.731-.005,1.313-.53,1.287-1.159l-.269-6.46c-.025-.602-.598-1.079-1.297-1.079Z" style="fill: rgb(255, 255, 255); transform-origin: 391.014px 429.703px;" id="el0o000hct20mh" class="animable"></path><path d="M283.188,425.103h-9.378c-.786,0-1.445,.514-1.523,1.188l-.808,6.929c-.091,.782,.625,1.459,1.536,1.452l9.693-.068c.804-.006,1.466-.547,1.516-1.239l.493-6.86c.055-.76-.645-1.402-1.528-1.402Z" style="fill: rgb(255, 255, 255); transform-origin: 278.096px 429.887px;" id="el1ky11ln5e0r" class="animable"></path><path d="M258.96,414.955l.572-3.532c.129-.794-.587-1.503-1.516-1.503h-14.405c-.731,0-1.361,.446-1.502,1.065l-.808,3.532c-.187,.816,.538,1.576,1.502,1.576h14.641c.764,0,1.411-.485,1.516-1.138Z" style="fill: rgb(255, 255, 255); transform-origin: 250.409px 413.006px;" id="elgh6wzc5og0b" class="animable"></path><path d="M412.306,425.317h-12.03c-.735,0-1.324,.526-1.297,1.159l.267,6.43c.025,.606,.605,1.084,1.308,1.079l12.327-.087c.752-.005,1.341-.558,1.284-1.205l-.564-6.343c-.052-.583-.616-1.034-1.294-1.034Z" style="fill: rgb(255, 255, 255); transform-origin: 406.573px 429.651px;" id="elerso5rbiwe" class="animable"></path><path d="M269.79,433.518l.812-6.962c.091-.778-.617-1.452-1.523-1.452h-8.768c-.764,0-1.411,.485-1.516,1.138l-1.138,7.026c-.129,.798,.594,1.51,1.529,1.503l9.095-.064c.781-.006,1.433-.518,1.511-1.188Z" style="fill: rgb(255, 255, 255); transform-origin: 264.126px 429.938px;" id="elqfykmrw56x" class="animable"></path><path d="M269.964,417.511h-8.424c-.764,0-1.411,.485-1.516,1.138l-.572,3.532c-.129,.794,.586,1.503,1.516,1.503h8.584c.786,0,1.445-.513,1.523-1.188l.412-3.532c.091-.778-.617-1.452-1.523-1.452Z" style="fill: rgb(255, 255, 255); transform-origin: 265.466px 420.597px;" id="el2tw9w94e1lt" class="animable"></path><path d="M257.73,422.546l.572-3.532c.129-.794-.587-1.503-1.516-1.503h-14.912c-.731,0-1.361,.446-1.502,1.065l-.808,3.532c-.187,.816,.538,1.576,1.502,1.576h15.148c.764,0,1.411-.485,1.516-1.138Z" style="fill: rgb(255, 255, 255); transform-origin: 248.926px 420.597px;" id="elgun2bhanl5j" class="animable"></path><path d="M255.556,425.103h-15.419c-.731,0-1.361,.446-1.502,1.065l-1.641,7.172c-.188,.82,.545,1.582,1.515,1.576l15.916-.112c.759-.005,1.399-.489,1.504-1.138l1.144-7.06c.129-.794-.586-1.503-1.516-1.503Z" style="fill: rgb(255, 255, 255); transform-origin: 247.026px 430.01px;" id="elx5yk5ghhog" class="animable"></path><path d="M427.383,425.103h-10.823c-.756,0-1.352,.555-1.294,1.205l.561,6.313c.052,.587,.622,1.039,1.305,1.034l11.199-.079c.779-.005,1.377-.597,1.277-1.263l-.938-6.234c-.084-.558-.635-.975-1.287-.975Z" style="fill: rgb(255, 255, 255); transform-origin: 422.441px 429.379px;" id="eloypkpf4l1b" class="animable"></path><path d="M450.439,432.184l-.915-5.979c-.096-.631-.72-1.102-1.458-1.102h-16.406c-.783,0-1.388,.594-1.287,1.263l.933,6.204c.084,.561,.642,.98,1.298,.975l16.556-.117c.77-.006,1.366-.585,1.279-1.245Z" style="fill: rgb(255, 255, 255); transform-origin: 440.405px 429.324px;" id="el4xihyzhkj3o" class="animable"></path><path d="M261.288,400.586l.133-.821c.129-.797-.592-1.508-1.526-1.503l-13.644,.074c-.728,.004-1.352,.449-1.492,1.065l-.171,.747c-.187,.816,.538,1.576,1.502,1.576h13.682c.764,0,1.411-.485,1.516-1.138Z" style="fill: rgb(255, 255, 255); transform-origin: 252.997px 399.993px;" id="el5zcvc63hqa3" class="animable"></path><path d="M414.591,418.716l.35,3.934c.052,.583,.616,1.034,1.294,1.034h10.597c.783,0,1.388-.594,1.287-1.263l-.592-3.934c-.084-.558-.635-.975-1.287-.975h-10.355c-.756,0-1.352,.555-1.294,1.205Z" style="fill: rgb(255, 255, 255); transform-origin: 421.359px 420.598px;" id="elrvn1m0iaejt" class="animable"></path><path d="M429.967,416.092h16.909c.775,0,1.377-.581,1.29-1.245l-.516-3.934c-.074-.566-.629-.994-1.29-.994h-16.985c-.783,0-1.388,.594-1.287,1.263l.592,3.934c.084,.558,.635,.975,1.287,.975Z" style="fill: rgb(255, 255, 255); transform-origin: 438.126px 413.006px;" id="elknqv1xibfab" class="animable"></path><path d="M428.825,408.5h17.055c.775,0,1.377-.581,1.29-1.245l-.409-3.119c-.074-.566-.629-.994-1.29-.994h-17.116c-.783,0-1.388,.594-1.287,1.263l.469,3.119c.084,.558,.635,.975,1.287,.975Z" style="fill: rgb(255, 255, 255); transform-origin: 437.118px 405.821px;" id="ely4ii30lq5rg" class="animable"></path><path d="M314.509,401.724h11.323c.455,0,.823-.318,.823-.709v-2.402c0-.394-.372-.712-.828-.71l-11.323,.062c-.452,.003-.818,.319-.818,.71v2.341c0,.392,.368,.709,.823,.709Z" style="fill: rgb(255, 255, 255); transform-origin: 320.171px 399.814px;" id="elzwh8dko4q" class="animable"></path><path d="M357.096,401.724h11.537c.449,0,.815-.31,.823-.698l.051-2.636c.008-.398-.366-.724-.828-.721l-11.588,.063c-.452,.003-.818,.319-.818,.71v2.573c0,.392,.368,.709,.823,.709Z" style="fill: rgb(255, 255, 255); transform-origin: 362.89px 399.696px;" id="el2zhwcn1i8kg" class="animable"></path><path d="M371.925,401.724h9.545c.46,0,.831-.325,.823-.721l-.053-2.705c-.008-.389-.377-.7-.828-.698l-9.442,.051c-.447,.002-.81,.312-.818,.698l-.051,2.654c-.008,.396,.363,.721,.823,.721Z" style="fill: rgb(255, 255, 255); transform-origin: 376.697px 399.662px;" id="el9t73tdfaoo" class="animable"></path><path d="M329.123,401.724h10.179c.454,0,.823-.318,.823-.709v-2.476c0-.394-.372-.712-.828-.71l-10.179,.055c-.452,.002-.818,.319-.818,.71v2.42c0,.392,.368,.709,.823,.709Z" style="fill: rgb(255, 255, 255); transform-origin: 334.212px 399.776px;" id="el3u2uw69wjrp" class="animable"></path><path d="M342.594,401.724h11.21c.454,0,.823-.318,.823-.709v-2.555c0-.394-.372-.712-.828-.71l-11.21,.061c-.452,.002-.818,.319-.818,.71v2.494c0,.392,.368,.709,.823,.709Z" style="fill: rgb(255, 255, 255); transform-origin: 348.199px 399.737px;" id="elpv5whojrfui" class="animable"></path><path d="M412.806,398.626l.183,2.064c.052,.583,.616,1.034,1.294,1.034h9.245c.783,0,1.388-.593,1.287-1.263l-.318-2.113c-.084-.56-.64-.979-1.295-.975l-9.111,.05c-.753,.004-1.344,.558-1.286,1.205Z" style="fill: rgb(255, 255, 255); transform-origin: 418.814px 399.548px;" id="eltt0fcndw90f" class="animable"></path><path d="M385.23,401.937h9.736c.735,0,1.324-.526,1.297-1.159l-.081-1.959c-.025-.605-.603-1.083-1.305-1.079l-9.691,.053c-.722,.004-1.302,.515-1.29,1.138l.037,1.906c.012,.611,.589,1.1,1.298,1.1Z" style="fill: rgb(255, 255, 255); transform-origin: 390.08px 399.838px;" id="el6wq3u2hldfk" class="animable"></path><path d="M399.21,401.724h10.819c.756,0,1.352-.555,1.294-1.205l-.181-2.041c-.052-.586-.621-1.038-1.302-1.034l-10.72,.059c-.732,.004-1.315,.529-1.289,1.159l.082,1.982c.025,.602,.598,1.079,1.297,1.079Z" style="fill: rgb(255, 255, 255); transform-origin: 404.579px 399.584px;" id="eldekhbz912vi" class="animable"></path><path d="M289.775,401.724h6.838c.836,0,1.517-.578,1.531-1.298l.02-1.022c.014-.741-.681-1.347-1.541-1.343l-6.788,.037c-.805,.004-1.469,.546-1.518,1.239l-.071,.985c-.055,.76,.645,1.402,1.528,1.402Z" style="fill: rgb(255, 255, 255); transform-origin: 293.204px 399.892px;" id="elybm0g5utcs" class="animable"></path><path d="M276.845,401.724h8.213c.809,0,1.478-.542,1.528-1.239l.069-.959c.055-.763-.651-1.407-1.538-1.402l-8.175,.045c-.782,.004-1.435,.517-1.514,1.188l-.107,.914c-.091,.777,.617,1.452,1.523,1.452Z" style="fill: rgb(255, 255, 255); transform-origin: 280.986px 399.924px;" id="elopqw66yp95g" class="animable"></path><path d="M264.525,401.724h7.587c.786,0,1.445-.513,1.523-1.188l.104-.889c.091-.781-.623-1.457-1.533-1.452l-7.554,.041c-.76,.004-1.401,.488-1.507,1.137l-.137,.847c-.129,.794,.587,1.503,1.516,1.503Z" style="fill: rgb(255, 255, 255); transform-origin: 268.37px 399.959px;" id="eliwkz0047dcp" class="animable"></path><path d="M272.846,407.312l.317-2.717c.091-.778-.617-1.452-1.523-1.452h-7.772c-.764,0-1.411,.485-1.516,1.138l-.44,2.717c-.129,.794,.587,1.503,1.516,1.503h7.895c.786,0,1.445-.514,1.523-1.188Z" style="fill: rgb(255, 255, 255); transform-origin: 267.534px 405.822px;" id="elbmzwr90zaq" class="animable"></path><path d="M244.539,408.5h14.134c.764,0,1.411-.485,1.516-1.138l.44-2.717c.129-.794-.587-1.503-1.516-1.503h-13.953c-.731,0-1.361,.446-1.502,1.065l-.621,2.717c-.187,.816,.538,1.576,1.502,1.576Z" style="fill: rgb(255, 255, 255); transform-origin: 251.826px 405.821px;" id="elw6rcmo59o3i" class="animable"></path><path d="M300.602,401.724h10.615c.454,0,.823-.318,.823-.709v-2.323c0-.394-.372-.712-.828-.71l-10.571,.058c-.447,.002-.81,.312-.818,.698l-.044,2.265c-.008,.397,.363,.721,.823,.721Z" style="fill: rgb(255, 255, 255); transform-origin: 305.909px 399.853px;" id="elc6odsw0r2dj" class="animable"></path><path d="M413.314,404.348l.277,3.119c.052,.583,.616,1.034,1.294,1.034h9.662c.783,0,1.388-.594,1.287-1.263l-.469-3.119c-.084-.558-.635-.975-1.287-.975h-9.47c-.756,0-1.352,.555-1.294,1.205Z" style="fill: rgb(255, 255, 255); transform-origin: 419.578px 405.822px;" id="el00m8uc0cd03j" class="animable"></path></g></g><g id="elp7b8mftmj1"><path d="M424.029,393.833h16.126c.911,0,1.62-.493,1.518-1.057l-.223-1.225c-.088-.483-.746-.846-1.527-.843l-16.145,.063c-.918,.004-1.623,.506-1.505,1.072l.242,1.161c.099,.473,.747,.828,1.515,.828Z" style="fill: rgb(255, 255, 255); opacity: 0.2; transform-origin: 431.971px 392.27px;" class="animable"></path></g><g id="el78gzu89ykmv"><path d="M262.349,393.038l.129-.574c.125-.558-.574-1.054-1.48-1.051l-13.229,.052c-.706,.003-1.31,.314-1.447,.745l-.166,.522c-.181,.57,.521,1.102,1.456,1.102h13.265c.74,0,1.368-.339,1.47-.796Z" style="fill: rgb(255, 255, 255); opacity: 0.2; transform-origin: 254.31px 392.623px;" class="animable"></path></g><g id="elt5dys5brr1n"><path d="M313.948,393.833h10.978c.441,0,.798-.222,.798-.496v-1.68c0-.275-.36-.498-.803-.496l-10.978,.043c-.439,.002-.793,.223-.793,.496v1.637c0,.274,.357,.496,.798,.496Z" style="fill: rgb(255, 255, 255); opacity: 0.2; transform-origin: 319.437px 392.497px;" class="animable"></path></g><g id="elmacqi041hm"><path d="M355.237,393.833h11.186c.435,0,.791-.217,.798-.488l.049-1.843c.007-.279-.355-.506-.803-.504l-11.235,.044c-.439,.002-.793,.223-.793,.496v1.799c0,.274,.357,.496,.798,.496Z" style="fill: rgb(255, 255, 255); opacity: 0.2; transform-origin: 360.855px 392.416px;" class="animable"></path></g><g id="elsixj0leptq"><path d="M369.615,393.833h9.254c.446,0,.805-.227,.798-.504l-.051-1.892c-.007-.272-.365-.49-.803-.488l-9.154,.036c-.433,.002-.786,.218-.793,.488l-.049,1.856c-.007,.277,.352,.504,.798,.504Z" style="fill: rgb(255, 255, 255); opacity: 0.2; transform-origin: 374.242px 392.391px;" class="animable"></path></g><g id="eloq0v5qbh4wa"><path d="M328.117,393.833h9.869c.441,0,.798-.222,.798-.496v-1.731c0-.275-.36-.498-.803-.496l-9.869,.039c-.439,.002-.793,.223-.793,.496v1.692c0,.274,.357,.496,.798,.496Z" style="fill: rgb(255, 255, 255); opacity: 0.2; transform-origin: 333.051px 392.472px;" class="animable"></path></g><g id="ele6jwtjrypx"><path d="M341.177,393.833h10.868c.441,0,.798-.222,.798-.496v-1.786c0-.275-.36-.498-.803-.496l-10.868,.043c-.439,.002-.793,.223-.793,.496v1.744c0,.274,.357,.496,.798,.496Z" style="fill: rgb(255, 255, 255); opacity: 0.2; transform-origin: 346.611px 392.444px;" class="animable"></path></g><g id="elc0oc6fhr9j"><path d="M409.25,391.667l.178,1.443c.05,.408,.597,.723,1.255,.723h8.963c.759,0,1.346-.415,1.248-.883l-.308-1.478c-.082-.392-.62-.684-1.256-.682l-8.833,.035c-.73,.003-1.303,.39-1.247,.842Z" style="fill: rgb(255, 255, 255); opacity: 0.2; transform-origin: 415.075px 392.311px;" class="animable"></path></g><g id="el3zoc91mgsh6"><path d="M382.514,393.982h9.439c.713,0,1.283-.368,1.258-.811l-.079-1.37c-.025-.423-.585-.757-1.266-.755l-9.396,.037c-.7,.003-1.262,.36-1.25,.796l.036,1.333c.011,.427,.571,.77,1.258,.77Z" style="fill: rgb(255, 255, 255); opacity: 0.2; transform-origin: 387.216px 392.514px;" class="animable"></path></g><g id="elu28inpfd0qk"><path d="M396.068,393.833h10.49c.733,0,1.311-.388,1.255-.843l-.176-1.427c-.05-.41-.602-.725-1.263-.723l-10.394,.041c-.71,.003-1.275,.37-1.25,.811l.08,1.386c.024,.421,.58,.755,1.258,.755Z" style="fill: rgb(255, 255, 255); opacity: 0.2; transform-origin: 401.273px 392.337px;" class="animable"></path></g><g id="elhf8p72aggha"><path d="M289.968,393.833h6.63c.81,0,1.471-.404,1.484-.908l.019-.714c.014-.518-.66-.942-1.494-.939l-6.581,.026c-.781,.003-1.424,.382-1.472,.866l-.069,.689c-.053,.531,.626,.98,1.482,.98Z" style="fill: rgb(255, 255, 255); opacity: 0.2; transform-origin: 293.292px 392.553px;" class="animable"></path></g><g id="eltvtzvdujcfa"><path d="M277.431,393.833h7.963c.784,0,1.433-.379,1.482-.866l.067-.671c.053-.534-.631-.984-1.491-.98l-7.926,.031c-.759,.003-1.392,.361-1.468,.831l-.103,.639c-.088,.544,.598,1.016,1.477,1.016Z" style="fill: rgb(255, 255, 255); opacity: 0.2; transform-origin: 281.447px 392.574px;" class="animable"></path></g><g id="elvdslxv7jo9n"><path d="M265.487,393.833h7.356c.762,0,1.401-.359,1.477-.831l.101-.621c.088-.546-.604-1.019-1.486-1.016l-7.324,.029c-.737,.003-1.359,.342-1.461,.795l-.133,.593c-.125,.555,.569,1.051,1.47,1.051Z" style="fill: rgb(255, 255, 255); opacity: 0.2; transform-origin: 269.215px 392.599px;" class="animable"></path></g><g id="el1lkmygkryyz"><path d="M300.465,393.833h10.292c.441,0,.798-.222,.798-.496v-1.624c0-.275-.36-.498-.803-.496l-10.248,.04c-.433,.002-.785,.218-.793,.488l-.043,1.584c-.008,.277,.352,.505,.798,.505Z" style="fill: rgb(255, 255, 255); opacity: 0.2; transform-origin: 305.611px 392.526px;" class="animable"></path></g><g id="elsgzjocxdayi"><path d="M556.506,438.663c-4.87,1.652-14.438,2.502-25.755,2.231-13.845-.331-55.85-2.546-100.389-1.398-49.142,1.266-193.009,.692-199.828,0-3.706-.376-6.929-1.671-9.172-2.938-.2,.827-.395,1.635-.578,2.401-1.187,4.961,3.195,9.609,9.068,9.621,34.36,.069,135.969,.246,154.47-.024,22.338-.327,70.042-2.612,87.079-1.959,12.634,.484,54.832,1.327,75.8,1.731,6.009,.116,10.527-4.629,9.304-9.665Z" style="opacity: 0.3; transform-origin: 388.647px 442.629px;" class="animable"></path></g></g></g><g id="freepik--Mouse--inject-49" class="animable" style="transform-origin: 604.978px 414.707px;"><g id="el1r366eu03nv" class="animable" style="transform-origin: 604.978px 414.707px;"><path d="M579.808,404.274s-2.172-7.472,.815-9.877c2.987-2.405,20.004-2.487,28.569-.884,8.564,1.604,16.243,7.298,19.43,14.675,3.187,7.376,5.953,28.265-12.946,29.185-22.007,1.071-32.91-21.433-35.868-33.098Z" style="fill: rgb(38, 50, 56); transform-origin: 604.978px 414.92px;" id="elh0uortxdjvh" class="animable"></path><path d="M593.935,392.436s3.611,2.534,5.008,4.408c1.397,1.874,4.539,4.779,7.216,4.03,2.677-.75,1.008-4.386-4.346-8.219,0,0-4.336-1.307-7.878-.219Z" style="fill: rgb(144, 202, 249); transform-origin: 600.675px 396.499px;" id="elh6kke86ubck" class="animable"></path></g></g><g id="freepik--CPU--inject-49" class="animable" style="transform-origin: 136.686px 244.949px;"><g id="elrmqd6mwkp6" class="animable" style="transform-origin: 136.686px 244.949px;"><rect x="72.775" y="112.72" width="127.821" height="264.458" rx="7.862" ry="7.862" style="fill: rgb(38, 50, 56); transform-origin: 136.685px 244.949px;" id="el4fmt9mquzik" class="animable"></rect><g id="ele34efameomv"><path d="M186.79,351.917H85.81c-3.709,0-6.728-3.018-6.728-6.728V127.111c0-3.71,3.018-6.728,6.728-6.728h100.98c3.709,0,6.728,3.018,6.728,6.728v218.078c0,3.71-3.018,6.728-6.728,6.728ZM85.81,121.383c-3.158,0-5.728,2.57-5.728,5.728v218.078c0,3.158,2.569,5.728,5.728,5.728h100.98c3.158,0,5.728-2.569,5.728-5.728V127.111c0-3.158-2.569-5.728-5.728-5.728H85.81Z" style="opacity: 0.3; transform-origin: 136.3px 236.15px;" class="animable"></path></g><g id="el2pymvjaq0yv"><path d="M80.648,164.765h112.075c.965,0,.967-1.5,0-1.5H80.648c-.965,0-.967,1.5,0,1.5h0Z" style="opacity: 0.3; transform-origin: 136.685px 164.015px;" class="animable"></path></g><g id="el1tjtwwmd5k9"><path d="M80.648,205.836h112.075c.965,0,.967-1.5,0-1.5H80.648c-.965,0-.967,1.5,0,1.5h0Z" style="opacity: 0.3; transform-origin: 136.685px 205.086px;" class="animable"></path></g><g id="el9we4thvpfme"><circle cx="137.829" cy="308.34" r="7.413" style="fill: rgb(144, 202, 249); transform-origin: 137.829px 308.34px; transform: rotate(-42.145deg);" class="animable"></circle></g><g id="elkqrojjocke"><rect x="90.508" y="216.511" width="11.906" height="4.25" style="opacity: 0.3; transform-origin: 96.461px 218.636px;" class="animable"></rect></g><g id="elpo287dv928"><rect x="110.229" y="216.511" width="72.929" height="4.25" style="opacity: 0.3; transform-origin: 146.694px 218.636px;" class="animable"></rect></g><g id="elj496khsxqx"><rect x="90.508" y="223.829" width="11.906" height="4.25" style="opacity: 0.3; transform-origin: 96.461px 225.954px;" class="animable"></rect></g><path d="M159.083,228.079c0,1.486-1.205,2.691-2.691,2.691s-2.691-1.205-2.691-2.691,1.205-2.691,2.691-2.691,2.691,1.205,2.691,2.691Z" style="fill: rgb(144, 202, 249); transform-origin: 156.392px 228.079px;" id="elp0u19x22hq" class="animable"></path><g id="el6l5locresqw"><path d="M170.794,228.079c0,1.486-1.205,2.691-2.691,2.691s-2.69-1.205-2.69-2.691,1.205-2.691,2.69-2.691,2.691,1.205,2.691,2.691Z" style="fill: rgb(255, 255, 255); opacity: 0.1; transform-origin: 168.104px 228.079px;" class="animable"></path></g><g id="elzmigk8q6g6r"><path d="M182.623,228.079c0,1.486-1.205,2.691-2.691,2.691s-2.691-1.205-2.691-2.691,1.205-2.691,2.691-2.691,2.691,1.205,2.691,2.691Z" style="opacity: 0.3; transform-origin: 179.932px 228.079px;" class="animable"></path></g></g></g><g id="freepik--Monitor--inject-49" class="animable" style="transform-origin: 394.843px 243.266px;"><g id="elzm6b88beiu" class="animable" style="transform-origin: 394.843px 243.266px;"><rect x="226.473" y="109.675" width="336.739" height="228.988" rx="4.009" ry="4.009" style="fill: rgb(38, 50, 56); transform-origin: 394.842px 224.169px;" id="elq4glue1crpj" class="animable"></rect><path d="M353.421,332.865l-12.643,39.18c-.767,2.377,1.005,4.811,3.503,4.811h100.977c2.539,0,4.316-2.511,3.471-4.906l-13.795-39.085h-81.513Z" style="fill: rgb(38, 50, 56); transform-origin: 394.77px 354.86px;" id="elrbjodsq00ui" class="animable"></path><g id="elqneexr0rjv9"><rect x="234.539" y="116.663" width="320.607" height="187.129" style="opacity: 0.3; transform-origin: 394.842px 210.227px;" class="animable"></rect></g><rect x="240.469" y="121.461" width="308.746" height="182.331" style="fill: rgb(144, 202, 249); transform-origin: 394.842px 212.626px;" id="elo5n1qrir5rh" class="animable"></rect><g id="ele6n23v135ns"><polygon points="351.966 338.663 437.396 338.663 441.158 349.323 348.526 349.323 351.966 338.663" style="opacity: 0.3; transform-origin: 394.842px 343.993px;" class="animable"></polygon></g><g id="eldxonnt9t7oi"><path d="M234.539,201.251s155.814,54.173,167.125,30.956c11.311-23.217-73.223-44.648-27.979-66.079,45.243-21.431,181.461-39.29,181.461-39.29v51.196s-149.314-5.358-146.933,8.93c2.381,14.287,95.845,41.672,33.337,67.865-62.507,26.194-207.011,11.906-207.011,11.906v-65.484Z" style="fill: rgb(255, 255, 255); opacity: 0.1; transform-origin: 394.842px 198.731px;" class="animable"></path></g><rect x="354.02" y="226.178" width="81.645" height="8.725" rx="3.991" ry="3.991" style="fill: rgb(255, 255, 255); transform-origin: 394.842px 230.541px;" id="elq3fucs0s41a" class="animable"></rect><g id="elrcu5l0qi9hc" class="animable" style="transform-origin: 394.842px 195.083px;"><circle cx="394.842" cy="195.083" r="21.462" style="fill: rgb(255, 255, 255); transform-origin: 394.842px 195.083px;" id="elx0cdjsc3o4" class="animable"></circle><circle cx="394.842" cy="189.349" r="8.679" style="fill: rgb(144, 202, 249); transform-origin: 394.842px 189.349px;" id="elcq721pwcewu" class="animable"></circle><path d="M383.74,209.617c-2.599-2.155-2.096-6.273,.91-7.81,2.542-1.3,5.953-2.465,10.014-2.465,5.827,0,9.778,1.371,12.302,2.786,2.348,1.315,2.737,4.533,.76,6.359-2.756,2.546-7.261,5.635-12.884,5.618-4.578-.014-8.421-2.266-11.102-4.488Z" style="fill: rgb(144, 202, 249); transform-origin: 395.528px 206.724px;" id="elk2hgix903vk" class="animable"></path></g></g></g><defs>     <filter id="active" height="200%">         <feMorphology in="SourceAlpha" result="DILATED" operator="dilate" radius="2"></feMorphology>                <feFlood flood-color="#32DFEC" flood-opacity="1" result="PINK"></feFlood>        <feComposite in="PINK" in2="DILATED" operator="in" result="OUTLINE"></feComposite>        <feMerge>            <feMergeNode in="OUTLINE"></feMergeNode>            <feMergeNode in="SourceGraphic"></feMergeNode>        </feMerge>    </filter>    <filter id="hover" height="200%">        <feMorphology in="SourceAlpha" result="DILATED" operator="dilate" radius="2"></feMorphology>                <feFlood flood-color="#ff0000" flood-opacity="0.5" result="PINK"></feFlood>        <feComposite in="PINK" in2="DILATED" operator="in" result="OUTLINE"></feComposite>        <feMerge>            <feMergeNode in="OUTLINE"></feMergeNode>            <feMergeNode in="SourceGraphic"></feMergeNode>        </feMerge>            <feColorMatrix type="matrix" values="0   0   0   0   0                0   1   0   0   0                0   0   0   0   0                0   0   0   1   0 "></feColorMatrix>    </filter></defs></svg>